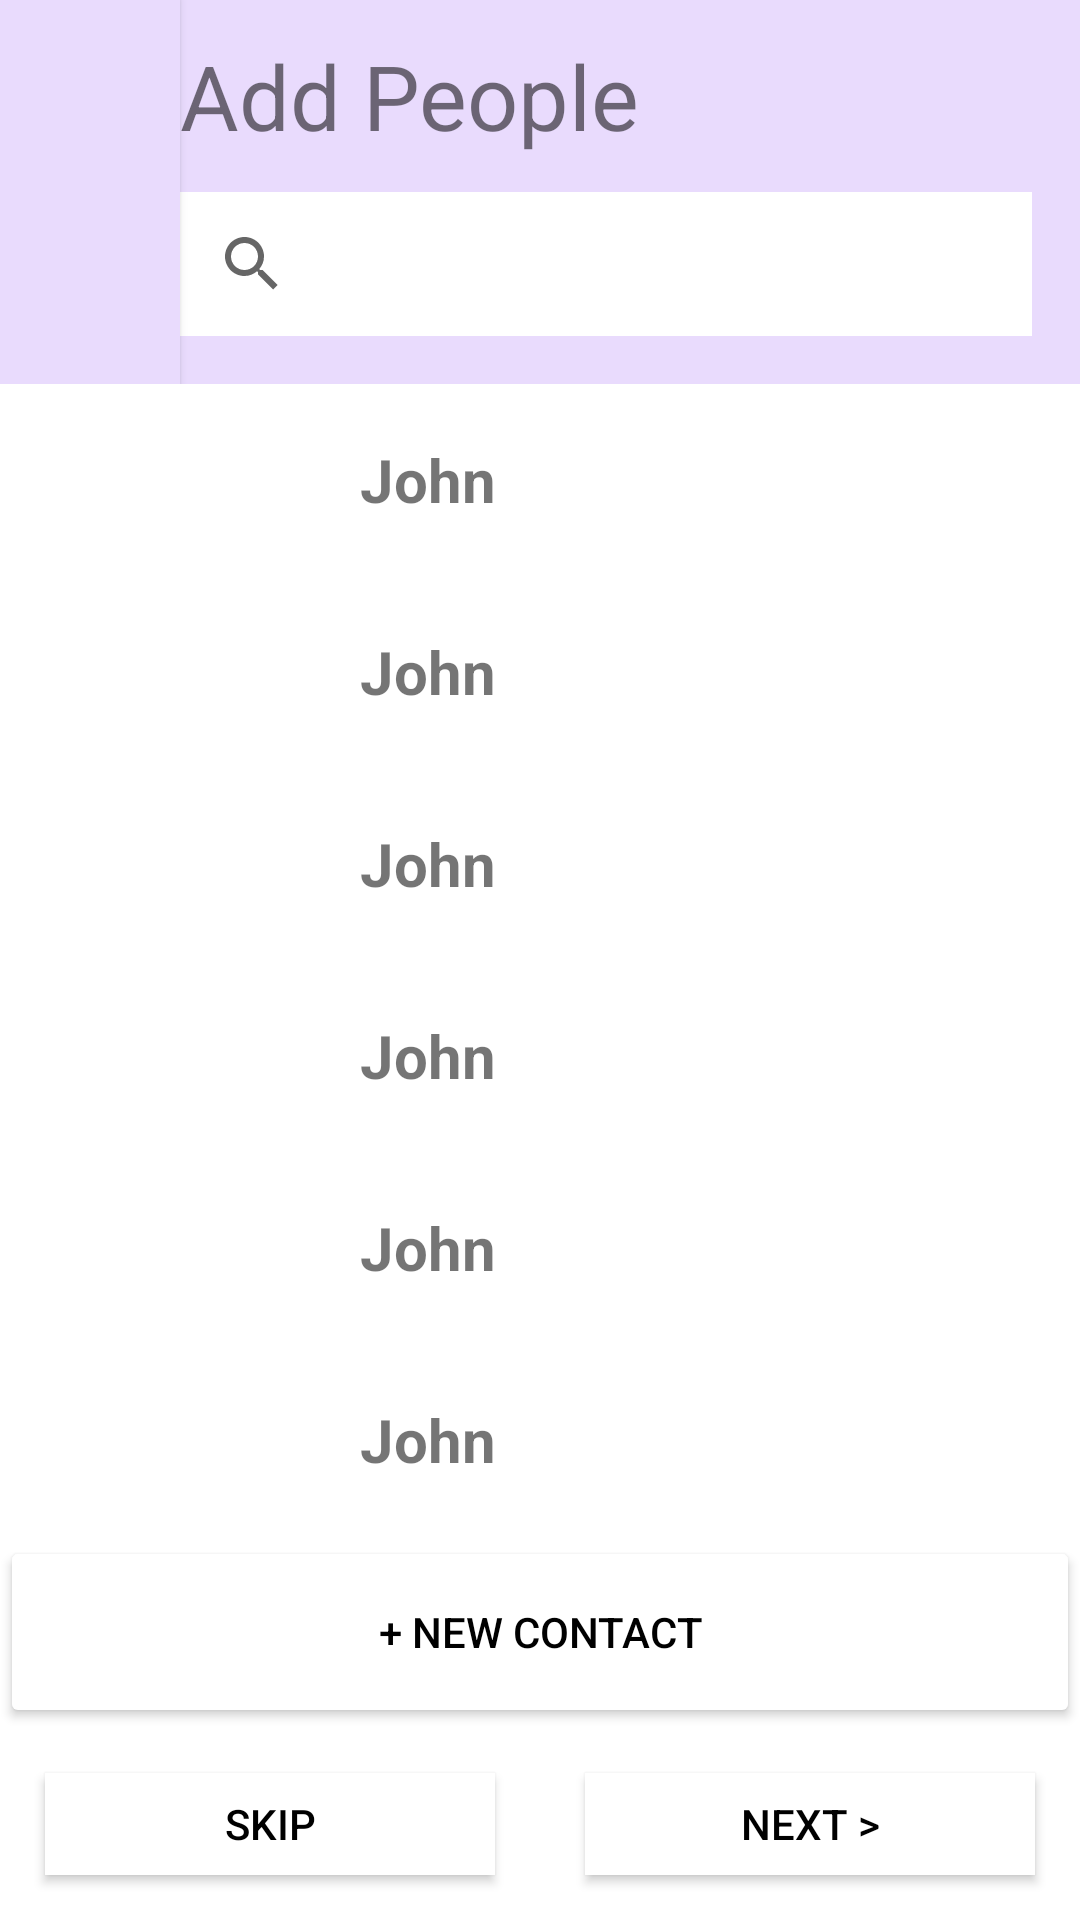

Reconstruct the res/layout file that produces this screen, plus the resources it refers to.
<!-- AndroidManifest.xml: application theme Theme.SyncShot -->
<!-- res/layout/activity_check_two.xml -->
<?xml version="1.0" encoding="utf-8"?>
<androidx.constraintlayout.widget.ConstraintLayout xmlns:android="http://schemas.android.com/apk/res/android"
    xmlns:app="http://schemas.android.com/apk/res-auto"
    xmlns:tools="http://schemas.android.com/tools"
    android:layout_width="match_parent"
    android:layout_height="match_parent"
    tools:context=".check_two">

    <LinearLayout
        android:layout_width="0dp"
        android:layout_height="0dp"
        android:orientation="vertical"
        app:layout_constraintBottom_toBottomOf="parent"
        app:layout_constraintEnd_toEndOf="parent"
        app:layout_constraintStart_toStartOf="parent"
        app:layout_constraintTop_toTopOf="parent">

        <LinearLayout
            android:layout_width="match_parent"
            android:layout_height="match_parent"
            android:layout_weight="2"
            android:background="@color/primary">

            <Button
                android:id="@+id/button6"
                android:layout_width="match_parent"
                android:layout_height="match_parent"
                android:layout_weight="5"
                android:background="#FFFFFF"
                android:paddingBottom="70dp"
                app:backgroundTint="@color/primary"
                app:icon="@drawable/arr"
                app:iconSize="40dp" />

            <LinearLayout
                android:layout_width="match_parent"
                android:layout_height="match_parent"
                android:layout_weight="1"
                android:orientation="vertical">

                <TextView
                    android:id="@+id/textView17"
                    android:layout_width="match_parent"
                    android:layout_height="match_parent"
                    android:layout_weight="1"
                    android:gravity="center_vertical"
                    android:text="@string/add_people"
                    android:textSize="30sp" />

                <SearchView
                    android:layout_width="match_parent"
                    android:layout_height="match_parent"
                    android:layout_marginEnd="16dp"
                    android:layout_marginRight="16dp"
                    android:layout_marginBottom="16dp"
                    android:layout_weight="1"
                    android:background="@color/white"
                    android:paddingRight="16dp" />

            </LinearLayout>
        </LinearLayout>

        <LinearLayout
            android:layout_width="match_parent"
            android:layout_height="match_parent"
            android:layout_weight="1"
            android:background="@color/white"
            android:orientation="vertical">

            <LinearLayout
                android:layout_width="match_parent"
                android:layout_height="match_parent"
                android:orientation="vertical">

                <LinearLayout
                    android:layout_width="match_parent"
                    android:layout_height="match_parent"
                    android:layout_weight="1"
                    android:orientation="horizontal">

                    <ImageView
                        android:layout_width="match_parent"
                        android:layout_height="match_parent"
                        android:layout_weight="2"
                        app:srcCompat="@drawable/user" />

                    <TextView
                        android:layout_width="match_parent"
                        android:layout_height="match_parent"
                        android:layout_weight="1"
                        android:gravity="center_vertical"
                        android:text="John"
                        android:textSize="20sp"
                        android:textStyle="bold" />
                </LinearLayout>

                <LinearLayout
                    android:layout_width="match_parent"
                    android:layout_height="match_parent"
                    android:layout_weight="1"
                    android:orientation="horizontal">

                    <ImageView
                        android:layout_width="match_parent"
                        android:layout_height="match_parent"
                        android:layout_weight="2"
                        app:srcCompat="@drawable/user" />

                    <TextView
                        android:layout_width="match_parent"
                        android:layout_height="match_parent"
                        android:layout_weight="1"
                        android:gravity="center_vertical"
                        android:text="John"
                        android:textSize="20sp"
                        android:textStyle="bold" />
                </LinearLayout>

                <LinearLayout
                    android:layout_width="match_parent"
                    android:layout_height="match_parent"
                    android:layout_weight="1"
                    android:orientation="horizontal">

                    <ImageView
                        android:layout_width="match_parent"
                        android:layout_height="match_parent"
                        android:layout_weight="2"
                        app:srcCompat="@drawable/user" />

                    <TextView
                        android:layout_width="match_parent"
                        android:layout_height="match_parent"
                        android:layout_weight="1"
                        android:gravity="center_vertical"
                        android:text="John"
                        android:textSize="20sp"
                        android:textStyle="bold" />
                </LinearLayout>

                <LinearLayout
                    android:layout_width="match_parent"
                    android:layout_height="match_parent"
                    android:layout_weight="1"
                    android:orientation="horizontal">

                    <ImageView
                        android:layout_width="match_parent"
                        android:layout_height="match_parent"
                        android:layout_weight="2"
                        app:srcCompat="@drawable/user" />

                    <TextView
                        android:layout_width="match_parent"
                        android:layout_height="match_parent"
                        android:layout_weight="1"
                        android:gravity="center_vertical"
                        android:text="John"
                        android:textSize="20sp"
                        android:textStyle="bold" />
                </LinearLayout>

                <LinearLayout
                    android:layout_width="match_parent"
                    android:layout_height="match_parent"
                    android:layout_weight="1"
                    android:orientation="horizontal">

                    <ImageView
                        android:layout_width="match_parent"
                        android:layout_height="match_parent"
                        android:layout_weight="2"
                        app:srcCompat="@drawable/user" />

                    <TextView
                        android:layout_width="match_parent"
                        android:layout_height="match_parent"
                        android:layout_weight="1"
                        android:gravity="center_vertical"
                        android:text="John"
                        android:textSize="20sp"
                        android:textStyle="bold" />
                </LinearLayout>

                <LinearLayout
                    android:layout_width="match_parent"
                    android:layout_height="match_parent"
                    android:layout_weight="1"
                    android:orientation="horizontal">

                    <ImageView
                        android:layout_width="match_parent"
                        android:layout_height="match_parent"
                        android:layout_weight="2"
                        app:srcCompat="@drawable/user" />

                    <TextView
                        android:layout_width="match_parent"
                        android:layout_height="match_parent"
                        android:layout_weight="1"
                        android:gravity="center_vertical"
                        android:text="John"
                        android:textSize="20sp"
                        android:textStyle="bold" />
                </LinearLayout>

            </LinearLayout>
        </LinearLayout>

        <LinearLayout
            android:layout_width="match_parent"
            android:layout_height="match_parent"
            android:layout_weight="2"
            android:background="@color/white"
            android:orientation="horizontal">

            <LinearLayout
                android:layout_width="match_parent"
                android:layout_height="match_parent"
                android:layout_weight="1"
                android:orientation="vertical">

                <Button
                    android:id="@+id/button7"
                    android:layout_width="match_parent"
                    android:layout_height="match_parent"
                    android:layout_weight="1"
                    android:text="+ New Contact"
                    android:textColor="@color/black"
                    app:backgroundTint="@color/white" />

                <LinearLayout
                    android:layout_width="match_parent"
                    android:layout_height="match_parent"
                    android:layout_weight="1"
                    android:orientation="horizontal">

                    <Button
                        android:id="@+id/button3"
                        android:layout_width="match_parent"
                        android:layout_height="match_parent"
                        android:layout_margin="15dp"
                        android:layout_weight="1"
                        android:background="@color/white"
                        android:text="@string/skip"
                        android:textColor="@color/black"
                        app:backgroundTint="@color/white"
                        app:iconGravity="start" />

                    <Button
                        android:id="@+id/button4"
                        android:layout_width="match_parent"
                        android:layout_height="match_parent"
                        android:layout_margin="15dp"
                        android:layout_weight="1"
                        android:background="@color/white"
                        android:text="@string/next"
                        android:textColor="@color/black"
                        app:backgroundTint="@color/white" />
                </LinearLayout>
            </LinearLayout>

        </LinearLayout>
    </LinearLayout>
</androidx.constraintlayout.widget.ConstraintLayout>
<!-- resources referenced by this layout -->
<resources>
  <color name="black">#FF000000</color>
  <color name="primary">#E9DBFD</color>
  <color name="white">#FFFFFFFF</color>
  <string name="add_people">Add People</string>
  <string name="next">NEXT &gt;</string>
  <string name="skip">SKIP</string>
  <style name="Theme.SyncShot" parent="Theme.MaterialComponents.DayNight.NoActionBar">
          
          <item name="colorPrimary">@color/purple_500</item>
          <item name="colorPrimaryVariant">@color/purple_700</item>
          <item name="colorOnPrimary">@color/white</item>
          
          <item name="colorSecondary">@color/teal_200</item>
          <item name="colorSecondaryVariant">@color/teal_700</item>
          <item name="colorOnSecondary">@color/black</item>
          
          <item name="android:statusBarColor" tools:targetApi="l">?attr/colorPrimaryVariant</item>
          
      </style>
  <color name="purple_500">#FF6200EE</color>
  <color name="purple_700">#FF3700B3</color>
  <color name="teal_200">#FF03DAC5</color>
  <color name="teal_700">#FF018786</color>
</resources>
